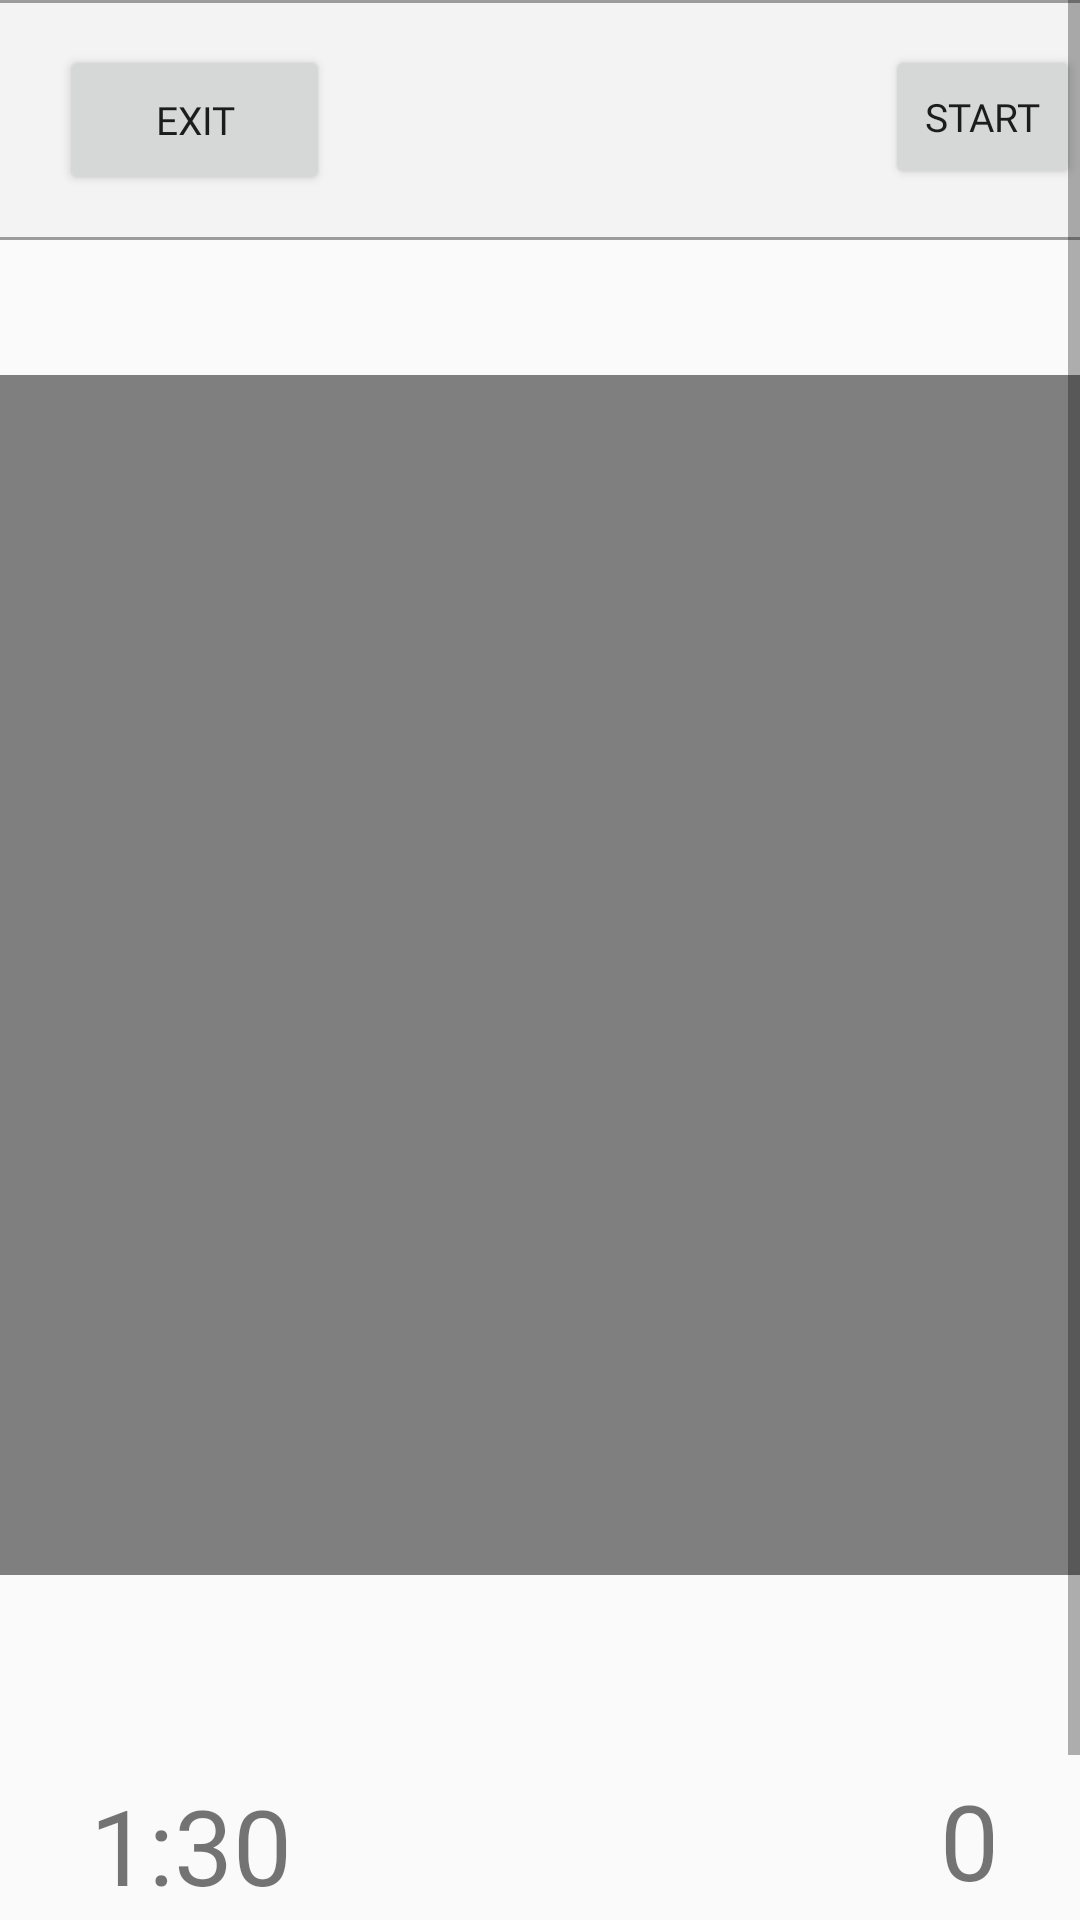

Produce the Android XML layout that renders to this screen, including the resource entries it uses.
<!-- AndroidManifest.xml: application theme AppTheme -->
<!-- res/layout/workout_main.xml -->
<?xml version="1.0" encoding="utf-8"?>
<ScrollView
    android:layout_width="wrap_content"
    android:layout_height="wrap_content"
    xmlns:android="http://schemas.android.com/apk/res/android">
<RelativeLayout
    android:id="@+id/workoutStart"
    android:layout_width="match_parent"
    android:layout_height="match_parent">

    <FrameLayout
        android:id="@+id/exitLine"
        android:layout_width="match_parent"
        android:layout_height="80dp"
        android:background="@drawable/border">

        <Button
            android:id="@+id/exit"
            android:layout_marginLeft="20dp"
            android:layout_marginTop="15dp"
            android:layout_width="90dp"
            android:layout_height="50dp"
            android:text = "Exit"
            android:textSize = "13dp"
            android:fontFamily="@font/typo"
            android:onClick="onClick"
            ></Button>

        <Button
            android:id="@+id/connect"
            android:layout_width="wrap_content"
            android:layout_height="wrap_content"
            android:layout_marginLeft="295dp"
            android:layout_marginTop="15dp"
            android:fontFamily="@font/typo"
            android:onClick="onClick"
            android:text="Start"
            android:textSize="13dp"></Button>

    </FrameLayout>
<FrameLayout

    android:layout_width="wrap_content"
    android:layout_height="wrap_content">

    <VideoView
        android:id="@+id/workoutImage"
        android:layout_marginTop="125dp"
        android:layout_width="wrap_content"
        android:layout_height="400dp">


    </VideoView>



</FrameLayout>

    <RelativeLayout
        android:id="@+id/countng"
        android:layout_width="wrap_content"
        android:layout_height="wrap_content"
        android:layout_marginTop="580dp">


        <TextView
            android:id="@+id/workouttimer"
            android:layout_width="wrap_content"
            android:layout_height="50dp"
            android:layout_marginLeft="30dp"
            android:layout_marginTop="10dp"
            android:fontFamily="@font/typo"
            android:gravity="center"
            android:text="1:30"
            android:textSize="35dp"></TextView>

        <TextView
            android:id="@+id/count"
            android:layout_width="16dp"
            android:layout_height="wrap_content"
            android:layout_marginLeft="315dp"
            android:layout_marginTop="10dp"
            android:fontFamily="@font/typo"
            android:gravity="center"
            android:text="0"
            android:textSize="35dp"></TextView>

        <SeekBar
            android:id="@+id/progress"
            style="@android:style/Widget.ProgressBar.Horizontal"
            android:layout_width="550dp"
            android:layout_height="wrap_content"
            android:layout_centerHorizontal="true"
            android:layout_marginStart="25dp"
            android:layout_marginLeft="50dp"
            android:layout_marginTop="100dp"
            android:max="100"
            android:progress="50"></SeekBar>


    </RelativeLayout>




</RelativeLayout>
</ScrollView>
<!-- resources referenced by this layout -->
<resources>
  <!-- drawable border (drawable) -->
  <?xml version="1.0" encoding="utf-8"?>
  
  <layer-list xmlns:android="http://schemas.android.com/apk/res/android">
  
      <item>
          <shape android:shape="rectangle">
              <solid android:color="#9C9C9C"/>
          </shape>
      </item>
  <item android:top="1dp" android:bottom="1dp">
      <shape android:shape = "rectangle">
          <solid android:color = "#F3F3F3"/>
      </shape>
  </item>
  
  </layer-list>
  <style name="AppTheme" parent="Theme.AppCompat.Light.DarkActionBar">
          
          <item name="colorPrimary">@color/colorPrimary</item>
          <item name="colorPrimaryDark">@color/colorPrimaryDark</item>
          <item name="colorAccent">@color/colorAccent</item>
  
          
          <item name="windowActionBar">false</item>
          <item name="windowNoTitle">true</item>
  
          <item name="android:statusBarColor">#000000</item>
  
      </style>
  <color name="colorPrimary">#6200EE</color>
  <color name="colorPrimaryDark">#3700B3</color>
  <color name="colorAccent">#03DAC5</color>
</resources>
